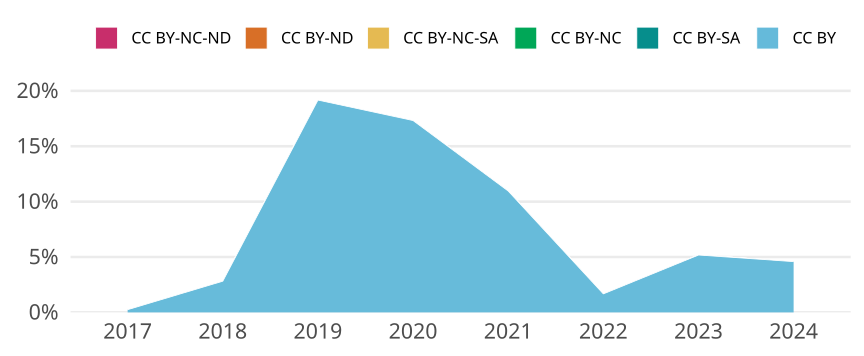

The file beside this chart, header and first rows:
cr_year, cc, cc_total, jn_all, prop
2017, CC BY, 14, 5685, 0.002463
2017, CC BY-SA, 0, NA, 0
2017, CC BY-NC, 0, NA, 0
2017, CC BY-NC-SA, 0, NA, 0
2017, CC BY-ND, 0, NA, 0
2017, CC BY-NC-ND, 0, NA, 0
2018, CC BY, 194, 6883, 0.02819
2018, CC BY-SA, 0, NA, 0
2018, CC BY-NC, 0, NA, 0
2018, CC BY-NC-SA, 0, NA, 0
2018, CC BY-ND, 0, NA, 0
2018, CC BY-NC-ND, 0, NA, 0
2019, CC BY, 1322, 6897, 0.1917
2019, CC BY-SA, 0, NA, 0
2019, CC BY-NC, 0, NA, 0
2019, CC BY-NC-SA, 0, NA, 0
2019, CC BY-ND, 0, NA, 0
2019, CC BY-NC-ND, 0, NA, 0
2020, CC BY, 1460, 8429, 0.1732
2020, CC BY-SA, 0, NA, 0
2020, CC BY-NC, 0, NA, 0
2020, CC BY-NC-SA, 0, NA, 0
2020, CC BY-ND, 0, NA, 0
2020, CC BY-NC-ND, 0, NA, 0
2021, CC BY, 1109, 10120, 0.1096
2021, CC BY-SA, 0, NA, 0
2021, CC BY-NC, 0, NA, 0
2021, CC BY-NC-SA, 0, NA, 0
2021, CC BY-ND, 0, NA, 0
2021, CC BY-NC-ND, 0, NA, 0
2022, CC BY, 128, 7651, 0.01673
2022, CC BY-SA, 0, NA, 0
2022, CC BY-NC, 0, NA, 0
2022, CC BY-NC-SA, 0, NA, 0
2022, CC BY-ND, 0, NA, 0
2022, CC BY-NC-ND, 0, NA, 0
2023, CC BY, 492, 9500, 0.05179
2023, CC BY-SA, 0, NA, 0
2023, CC BY-NC, 0, NA, 0
2023, CC BY-NC-SA, 0, NA, 0
2023, CC BY-ND, 0, NA, 0
2023, CC BY-NC-ND, 0, NA, 0
2024, CC BY, 180, 3927, 0.04584
2024, CC BY-SA, 0, NA, 0
2024, CC BY-NC, 0, NA, 0
2024, CC BY-NC-SA, 0, NA, 0
2024, CC BY-ND, 0, NA, 0
2024, CC BY-NC-ND, 0, NA, 0
